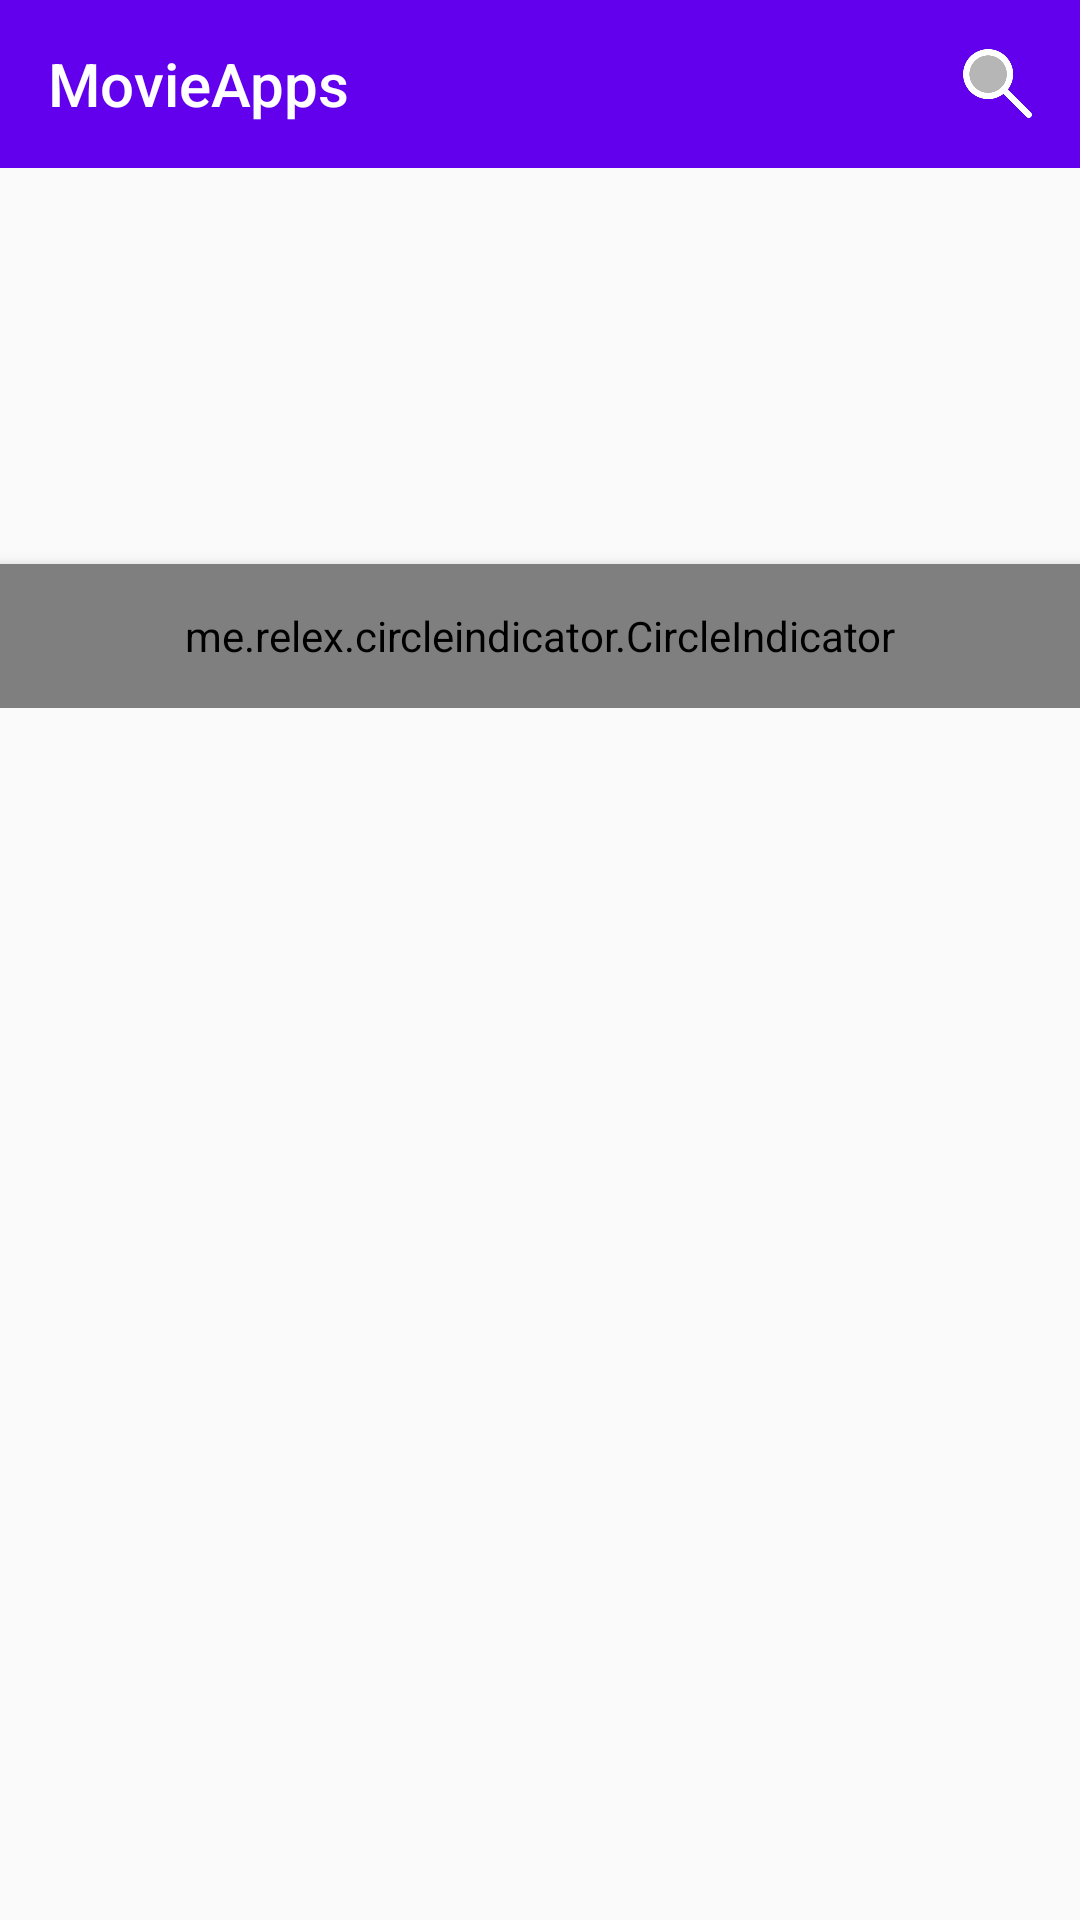

Produce the Android XML layout that renders to this screen, including the resource entries it uses.
<!-- AndroidManifest.xml: application theme AppTheme -->
<!-- res/layout/activity_home.xml -->
<?xml version="1.0" encoding="utf-8"?>
<RelativeLayout xmlns:android="http://schemas.android.com/apk/res/android"
    xmlns:app="http://schemas.android.com/apk/res-auto"
    xmlns:tools="http://schemas.android.com/tools"
    android:layout_width="match_parent"
    android:layout_height="match_parent"
    tools:context=".ui.home.HomeActivity">

    <LinearLayout
        android:layout_width="match_parent"
        android:layout_height="wrap_content"
        android:orientation="vertical">
        <Toolbar
            android:titleTextColor="@color/white"
            android:title="@string/app_name"
            android:background="@color/purple_500"
            android:layout_width="match_parent"
            android:layout_height="wrap_content">
            <ImageView
                android:id="@+id/img_search"
                android:layout_marginEnd="15dp"
                android:layout_gravity="end"
                android:layout_width="25dp"
                android:layout_height="25dp"
                android:src="@drawable/ic_search"/>
        </Toolbar>
        <RelativeLayout
            android:layout_width="match_parent"
            android:layout_height="180dp">

            <androidx.viewpager.widget.ViewPager
                android:id="@+id/viewpager"
                android:layout_width="match_parent"
                android:layout_height="180dp"
                app:layout_constraintBottom_toBottomOf="parent"
                app:layout_constraintStart_toStartOf="parent"
                app:layout_constraintTop_toTopOf="parent" />

            <me.relex.circleindicator.CircleIndicator
                android:id="@+id/indicator"
                android:layout_alignParentBottom="true"
                android:layout_width="match_parent"
                android:layout_height="48dp"
                android:elevation="4dp"
                app:layout_constraintBottom_toBottomOf="parent"
                app:layout_constraintEnd_toEndOf="parent"
                app:layout_constraintStart_toStartOf="parent" />
        </RelativeLayout>


        <TextView
            android:id="@+id/tv_now_playing"
            android:layout_width="wrap_content"
            android:layout_height="wrap_content"
            android:layout_marginStart="15dp"
            android:layout_marginTop="15dp"
            android:text="@string/now_playing"
            android:textColor="@color/black"
            android:textStyle="bold"
            android:visibility="gone"
            tools:visibility="visible" />

        <androidx.recyclerview.widget.RecyclerView
            android:id="@+id/rvMovie"
            android:layout_width="match_parent"
            android:layout_height="wrap_content"
            android:orientation="horizontal"
            app:layoutManager="androidx.recyclerview.widget.LinearLayoutManager"
            tools:listitem="@layout/item_view_now_playing" />

        <TextView
            android:id="@+id/tv_popular"
            android:layout_width="wrap_content"
            android:layout_height="wrap_content"
            android:layout_marginStart="15dp"
            android:layout_marginTop="15dp"
            android:text="@string/popular"
            android:textColor="@color/black"
            android:textStyle="bold"
            android:visibility="gone"
            tools:visibility="visible" />

        <androidx.recyclerview.widget.RecyclerView
            android:id="@+id/rvPopular"
            android:layout_width="match_parent"
            android:layout_height="wrap_content"
            android:orientation="horizontal"
            app:layoutManager="androidx.recyclerview.widget.LinearLayoutManager"
            tools:listitem="@layout/item_view_popular" />
    </LinearLayout>
    <ProgressBar
        android:id="@+id/pg"
        android:layout_width="wrap_content"
        android:layout_height="wrap_content"
        android:layout_centerInParent="true"/>
</RelativeLayout>
<!-- res/layout/item_view_now_playing.xml (included above) -->
<?xml version="1.0" encoding="utf-8"?>
<androidx.cardview.widget.CardView xmlns:android="http://schemas.android.com/apk/res/android"
    xmlns:app="http://schemas.android.com/apk/res-auto"
    xmlns:tools="http://schemas.android.com/tools"
    android:id="@+id/container"
    android:layout_width="match_parent"
    android:layout_marginVertical="15dp"
    android:layout_marginLeft="15dp"
    app:cardCornerRadius="15dp"
    android:layout_height="wrap_content"
    android:orientation="vertical">

    <LinearLayout
        android:layout_width="match_parent"
        android:layout_height="wrap_content"
        android:layout_margin="15dp">

        <ImageView
            android:id="@+id/img_poster"
            android:layout_width="90dp"
            tools:src="@drawable/ic_tmdb_logo"
            android:layout_height="130dp"
            android:scaleType="centerCrop" />

        <LinearLayout
            android:layout_width="match_parent"
            android:layout_height="match_parent"
            android:layout_marginStart="15dp"
            android:orientation="vertical">
            <TextView
                android:id="@+id/tv_release_date"
                android:layout_width="wrap_content"
                android:layout_height="wrap_content"
                android:textSize="12sp"
                tools:text="2018" />

            <TextView
                android:id="@+id/tv_title"
                android:layout_width="wrap_content"
                android:layout_height="wrap_content"
                android:layout_marginTop="8dp"
                android:textColor="@color/black"
                android:textSize="14sp"
                android:textStyle="bold"
                tools:text="Venom" />

            <TextView
                android:id="@+id/tv_overview"
                android:layout_width="wrap_content"
                android:layout_height="wrap_content"
                android:layout_marginTop="8dp"
                android:maxLines="3"
                android:ellipsize="end"
                tools:text="Horror, Science Fiction, ActionHorror, Science Fiction, ActionHorror, Science Fiction, ActionHorror, Science Fiction, Action"
                android:textSize="12sp" />

            <RelativeLayout
                android:layout_width="match_parent"
                android:layout_height="wrap_content">

                <ImageView
                    android:id="@+id/img_tmdb_logo"
                    android:layout_width="20dp"
                    android:layout_height="22dp"
                    android:layout_alignParentBottom="true"
                    android:src="@drawable/ic_tmdb_logo" />


            </RelativeLayout>

        </LinearLayout>

    </LinearLayout>

</androidx.cardview.widget.CardView>
<!-- res/layout/item_view_popular.xml (included above) -->
<?xml version="1.0" encoding="utf-8"?>
<androidx.cardview.widget.CardView xmlns:android="http://schemas.android.com/apk/res/android"
    xmlns:app="http://schemas.android.com/apk/res-auto"
    xmlns:tools="http://schemas.android.com/tools"
    android:layout_width="105dp"
    android:layout_height="160dp"
    android:id="@+id/container"
    android:layout_marginStart="15dp"
    android:layout_marginVertical="15dp"
    app:cardCornerRadius="5dp">


    <RelativeLayout
        android:layout_width="105dp"
        android:layout_height="160dp">

        <ImageView
            android:id="@+id/img_view"
            android:layout_width="105dp"
            android:layout_height="160dp"
            android:scaleType="centerCrop"
            tools:src="@drawable/ic_tmdb_logo" />

        <View
            android:layout_width="105dp"
            android:layout_height="160dp"
            android:background="@drawable/gradation" />

        <TextView
            android:id="@+id/tv_title"
            android:layout_width="wrap_content"
            android:layout_height="wrap_content"
            android:layout_alignParentBottom="true"
            android:layout_centerHorizontal="true"
            android:gravity="center"
            android:maxLines="2"
            android:padding="3dp"
            android:textColor="@color/white"
            tools:text="Aquaman spiderman" />

    </RelativeLayout>
</androidx.cardview.widget.CardView>
<!-- resources referenced by this layout -->
<resources>
  <!-- drawable gradation (drawable) -->
  <shape xmlns:android="http://schemas.android.com/apk/res/android"
      android:shape="rectangle">
      <gradient
          android:startColor="#e7000000"
          android:centerColor="#00ffffff"
          android:endColor="#00ffffff"
          android:angle="90"/>
  </shape>
  <!-- drawable ic_search: png bitmap (drawable, 7604 bytes) -->
  <string name="app_name">MovieApps</string>
  <string name="now_playing">Now Playing</string>
  <string name="popular">Popular</string>
  <style name="AppTheme" parent="Theme.MaterialComponents.Light.NoActionBar.Bridge">
          
  
          <item name="android:windowContentTransitions">true</item>
          <item name="colorPrimary">@color/purple_500</item>
          <item name="colorPrimaryDark">@color/purple_700</item>
          <item name="colorAccent">@color/teal_700</item>
      </style>
  <!-- not gathered from this repository: default colours our renderer supplied (Android Studio template values) -->
  <color name="purple_500">#FF6200EE</color>
  <color name="purple_700">#FF3700B3</color>
  <color name="teal_700">#FF018786</color>
  <color name="black">#FF000000</color>
  <color name="white">#FFFFFFFF</color>
</resources>
